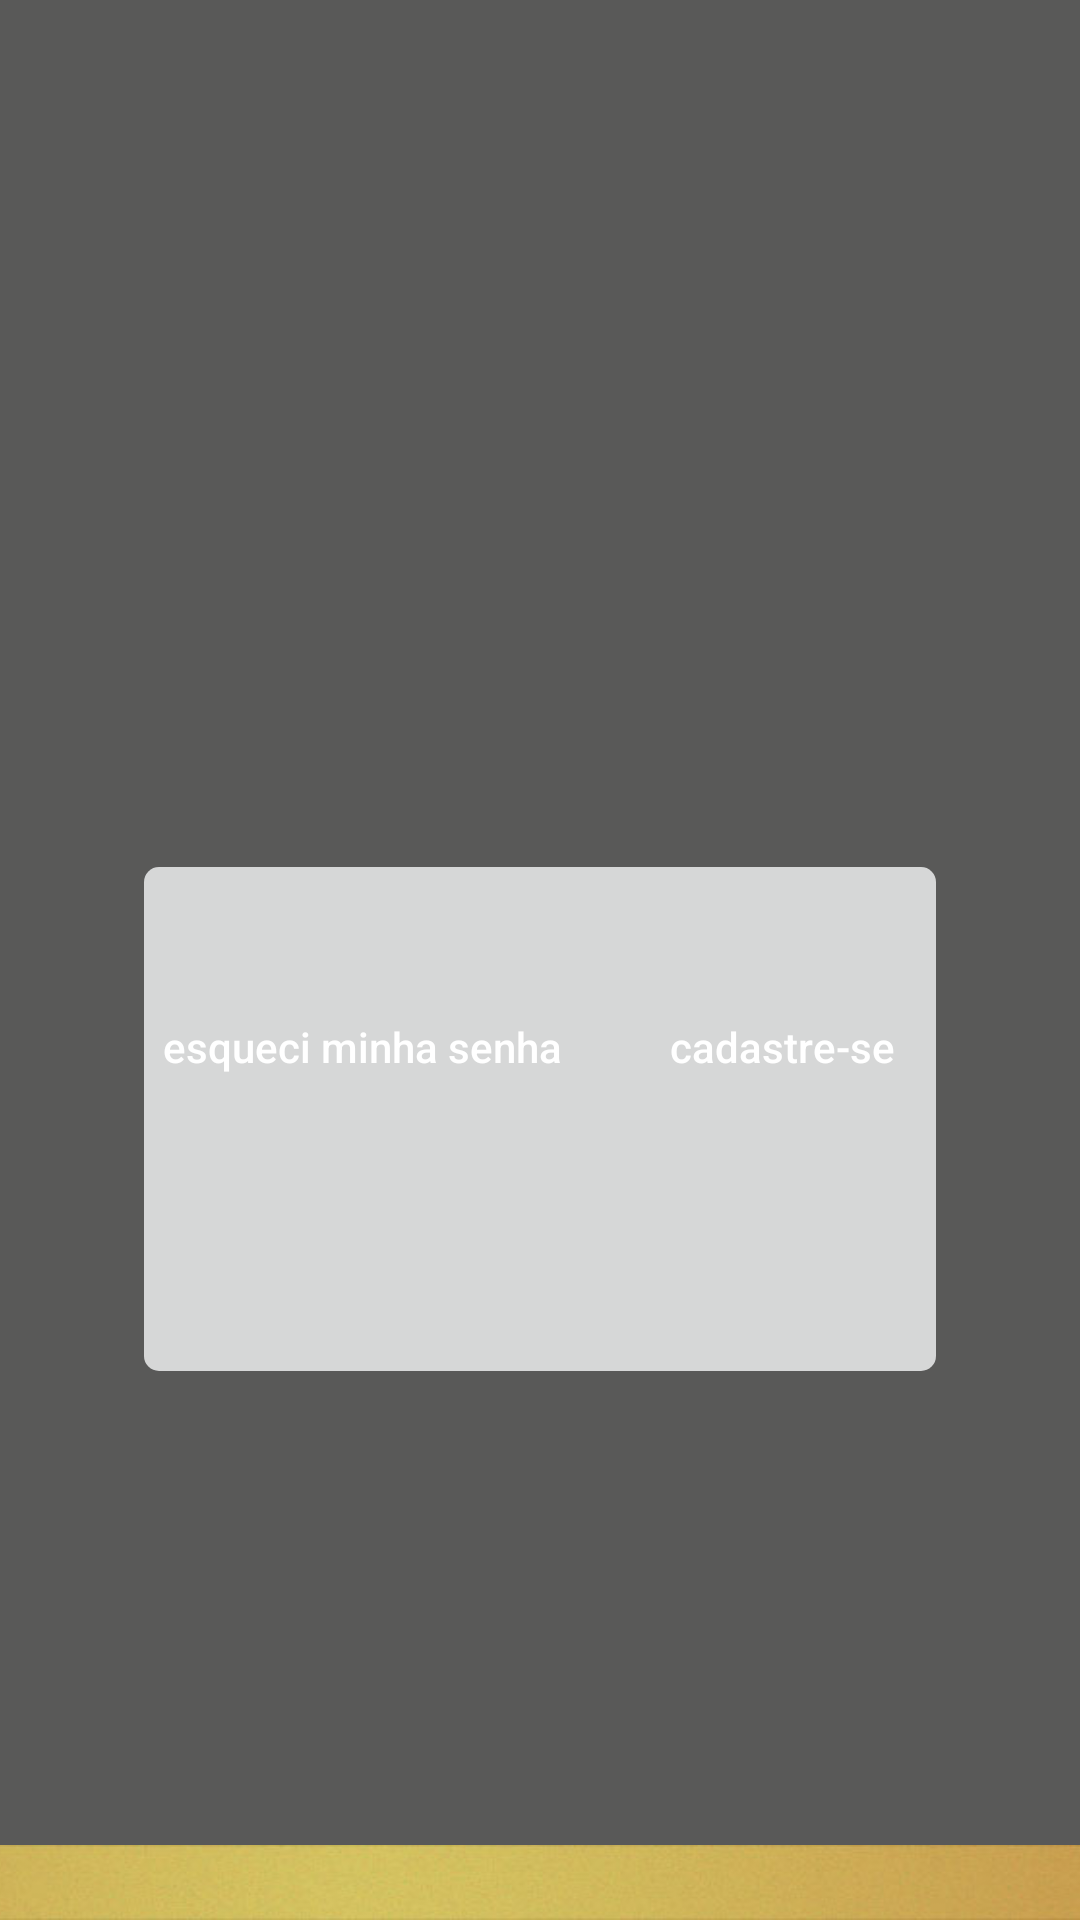

The Android layout XML behind this screen, and the referenced resources:
<!-- AndroidManifest.xml: application theme Theme.AppCompat.Light.NoActionBar -->
<!-- res/layout/class__login.xml -->
<?xml version="1.0" encoding="utf-8"?>
<android.support.constraint.ConstraintLayout xmlns:android="http://schemas.android.com/apk/res/android"
    xmlns:app="http://schemas.android.com/apk/res-auto"
    xmlns:tools="http://schemas.android.com/tools"
    android:layout_width="match_parent"
    android:layout_height="match_parent"
    android:background="#595958"
    tools:context="com.segurityapp.igom.Class_Login">

    <ImageView
        android:id="@+id/imageView"
        android:layout_width="156dp"
        android:layout_height="134dp"
        app:layout_constraintBottom_toBottomOf="parent"
        app:layout_constraintEnd_toEndOf="parent"
        app:layout_constraintHorizontal_bias="0.502"
        app:layout_constraintStart_toStartOf="parent"
        app:layout_constraintTop_toTopOf="parent"
        app:layout_constraintVertical_bias="0.119"
        app:srcCompat="@drawable/logo" />

    <android.support.v4.view.ViewPager
        android:id="@+id/viewPager"
        android:layout_width="484dp"
        android:layout_height="25dp"
        android:background="@drawable/barra"
        app:layout_constraintBottom_toBottomOf="parent"
        app:layout_constraintEnd_toEndOf="parent"
        app:layout_constraintTop_toBottomOf="@+id/imageView"
        app:layout_constraintVertical_bias="1.0" />

    <ImageView
        android:id="@+id/imageView5"
        android:layout_width="264dp"
        android:layout_height="168dp"
        android:background="@drawable/borda"
        app:layout_constraintBottom_toBottomOf="parent"
        app:layout_constraintEnd_toEndOf="parent"
        app:layout_constraintHorizontal_bias="0.5"
        app:layout_constraintStart_toStartOf="parent"
        app:layout_constraintTop_toTopOf="parent"
        app:layout_constraintVertical_bias="0.612" />

    <EditText
        android:id="@+id/editText6"
        android:layout_width="265dp"
        android:layout_height="47dp"
        android:ems="10"
        android:hint="email"
        android:inputType="textPersonName"
        android:theme="@style/MyEditTextTheme"
        app:layout_constraintBottom_toTopOf="@+id/imageView5"
        app:layout_constraintEnd_toStartOf="@+id/imageView5"
        app:layout_constraintStart_toEndOf="@+id/imageView5"
        app:layout_constraintTop_toBottomOf="@+id/imageView5"
        app:layout_constraintVertical_bias="0.758" />

    <EditText
        android:id="@+id/editText7"
        android:layout_width="265dp"
        android:layout_height="47dp"
        android:ems="10"
        android:hint="senha"
        android:inputType="textPassword"
        android:theme="@style/MyEditTextTheme"
        app:layout_constraintBottom_toTopOf="@+id/imageView5"
        app:layout_constraintEnd_toStartOf="@+id/imageView5"
        app:layout_constraintStart_toEndOf="@+id/imageView5"
        app:layout_constraintTop_toBottomOf="@+id/imageView5"
        app:layout_constraintVertical_bias="0.552" />

    <Button
        android:id="@+id/button2"
        android:layout_width="292dp"
        android:layout_height="44dp"
        android:background="#00000000"
        android:text="entrar"
        android:textAllCaps="false"
        android:textColor="#353738"
        app:layout_constraintBottom_toTopOf="@+id/imageView5"
        app:layout_constraintEnd_toStartOf="@+id/imageView5"
        app:layout_constraintStart_toEndOf="@+id/imageView5"
        app:layout_constraintTop_toBottomOf="@+id/imageView5"
        app:layout_constraintVertical_bias="0.386"

        />

    <Button
        android:id="@+id/facebook"
        android:layout_width="265dp"
        android:layout_height="40dp"
        android:background="#666566"
        android:radius="50dp"
        android:text="entrar com facebook"
        android:textAllCaps="false"
        android:textColor="#edece3"
        app:layout_constraintBottom_toTopOf="@+id/imageView5"
        app:layout_constraintEnd_toStartOf="@+id/imageView5"
        app:layout_constraintStart_toEndOf="@+id/imageView5"
        app:layout_constraintTop_toBottomOf="@+id/button2"
        app:layout_constraintVertical_bias="0.0" />

    <Button
        android:id="@+id/cadastrar"
        android:layout_width="wrap_content"
        android:layout_height="wrap_content"
        android:background="@android:color/transparent"
        android:onClick="indoParaDeCadastro"
        android:text="cadastre-se"
        android:textAllCaps="false"
        android:textColor="#fff"
        app:layout_constraintBottom_toTopOf="@+id/viewPager"
        app:layout_constraintEnd_toEndOf="parent"
        app:layout_constraintHorizontal_bias="0.797"
        app:layout_constraintStart_toStartOf="parent"
        app:layout_constraintTop_toBottomOf="@+id/facebook"
        app:layout_constraintVertical_bias="0.0" />

    <Button
        android:id="@+id/esquecisenha"
        android:layout_width="wrap_content"
        android:layout_height="wrap_content"
        android:background="@android:color/transparent"
        android:onClick="indoParaDeCadastro"
        android:text="esqueci minha senha"
        android:textAllCaps="false"
        android:textColor="#fff"
        app:layout_constraintBottom_toTopOf="@+id/viewPager"
        app:layout_constraintEnd_toEndOf="parent"
        app:layout_constraintHorizontal_bias="0.24"
        app:layout_constraintStart_toStartOf="parent"
        app:layout_constraintTop_toBottomOf="@+id/facebook"
        app:layout_constraintVertical_bias="0.0" />


</android.support.constraint.ConstraintLayout>
<!-- resources referenced by this layout -->
<resources>
  <!-- drawable barra: jpg bitmap (drawable, 14209 bytes) -->
  <!-- drawable borda (drawable) -->
  <shape xmlns:android="http://schemas.android.com/apk/res/android"
      android:shape="rectangle">
      <gradient
          android:endColor="?android:attr/colorButtonNormal"
          android:startColor="?android:attr/colorButtonNormal" />
      <padding
          android:bottom="4dp"
          android:left="6dp"
          android:right="4dp"
          android:top="4dp" />
      <corners android:radius="5dp" />
  </shape>
  <!-- drawable logo: png bitmap (mipmap-xhdpi, 124905 bytes) -->
  <style name="MyEditTextTheme">
          <item name="colorControlNormal">#686a69</item>
          <item name="colorControlActivated">#686a69</item>
          <item name="colorControlHighlight">#686a69</item>
      </style>
</resources>
